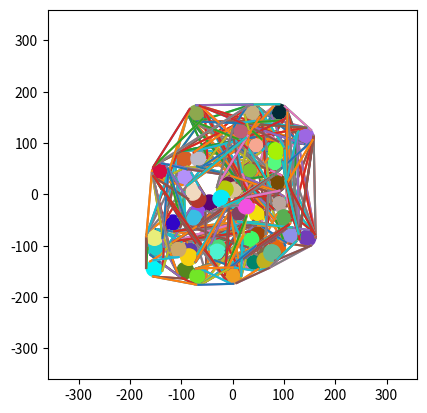

The matplotlib source for this figure:
import matplotlib.pyplot as pyplot
import numpy as np
import random
from itertools import combinations
import time
"""
When using the attributes/methods, refer to the object unless intentionally accessing a class variable.

KEY MINE ATTRIBUTES/METHODS:
 - Mine.getPos() -> (x,y) position on field of the Mine
 - Mine.getNodes() -> [Node,Node,...] A list of all mine's child Nodes, can be accessed directly with Mine.nodes
 - Mine.connectedMines -> [Mine,Mine,...] A list of other mines connected to the Mine through at least one Node

KEY NODE ATTRIBUTES/METHODS:

 - Node.terminated -> True/False (Very IMPORTANT, this node should not be counted if terminated is True)
                    |-For some reason, trying to completely delete all references to a Node breaks stuff-| 

 - Node.type() -> "internal/external primary/secondary" (Either internal OR external AND primary OR secondary)
 - Node.parentMine -> Mine object that the node is primarily on
 - Node.connectedNodes -> [Node,Node,...] A list of connected nodes, excluding the Node itself.
                                          Usually a list length of one as a result of connecting bitangents,
                                          unless furthur connections are established.
 - Node.connectNode(Node) -> Connects nodes by appending to each other's connectedNodes list.
 - Node.status() -> ["terminated"/"exists", "connected"/"disconnected"]
                     A list of strings describing the status of a single node
 - Node.getPathType(Node) -> ["line"/"arc", "established"/"unestablished","bitangent"/"normal"] 
                              A list of strings describing the kind of connection each node has to another
 - Node.getPos() -> (x,y) position on field of the Node
 - Node.distanceFromNode(Node) -> distance between nodes, either a straight line distance or
                                  arc length if nodes share the same parent mine

KEY FIELD ATTRIBUTES/METHODS:
 - Field.addMine(centerX,centerY,radius) -> Adds a mine to the field and creates and connects Nodes accordingly
 - Field.plotField() -> Using matplotlib, plots the field.

---------------------------------------------------------------------
Use the Field class to generate mines and their nodes.
Ex:

    field = Field(-100,150,-100,150)

    Field(xMin,xMax,yMin,yMax)
    Field Setup:
     - xMin,xMax : The fields x axis range
     - yMin, yMax : The fields y axis range
"""

# Field generates nodes off of mines, temporarily generates mines too
class Field:
    def __init__(self,xMin,xMax,yMin,yMax):
        self.xMin = xMin
        self.yMin = yMin
        self.xMax = xMax
        self.yMax = yMax
        self.mines = []
    
    def addMine(self,centerX,centerY,radius,color:str=''):
        newMine = Mine(centerX,centerY,radius,color=color)
        self.mines.append(newMine)
        mineCombo = [[newMine, mine] for mine in self.mines[:-1]]
        for pair in mineCombo:
            mine = pair[0]
            target = pair[1]
            
            # Mine internal nodes
            mineInternPrimary = Node(mine,target,True,True)
            mineInternSecond = Node(mine,target,True,False)      
            mine.addNode(mineInternPrimary)
            mine.addNode(mineInternSecond)

            # Mine External nodes
            mineExternPrimary = Node(mine,target,False,True)
            mineExternSecond = Node(mine,target,False,False)
            mine.addNode(mineExternPrimary)
            mine.addNode(mineExternSecond)

            # target internal nodes
            targetInternPrimary = Node(target,mine,True,False)
            targetInternSecond = Node(target,mine,True,True)
            target.addNode(targetInternPrimary)
            target.addNode(targetInternSecond)
            # target external nodes
            targetExternPrimary = Node(target,mine,False,False)
            targetExternSecond = Node(target,mine,False,True)
            target.addNode(targetExternPrimary)
            target.addNode(targetExternSecond)

            # Connect Nodes
            mineInternPrimary.connectNode(targetInternSecond)
            mineInternSecond.connectNode(targetInternPrimary)

            mineExternPrimary.connectNode(targetExternPrimary)
            mineExternSecond.connectNode(targetExternSecond)

        """Terminate pair of Nodes in certain conditions"""
        # Check newMine Nodes intersecting other mines
        for node in newMine.nodes:

            # Generally, the first connected Node is an established bitangent connectoin 
            connectedNode = node.connectedNodes[0] 

            if not node.terminated and not connectedNode.terminated:
                x1 = float(node.x)
                y1 = float(node.y)
                x2 = float(connectedNode.x)
                y2 = float(connectedNode.y)

                for mine in self.mines:
                    x3 = mine.x
                    y3 = mine.y
                    
                    # Fraction of segment between nodes that the mine lands perpendicular to segment
                    uNumerator = ((x3 - x1)*(x2 - x1)) + ((y3 - y1)*(y2 - y1))
                    uDenominator = ((x1-x2)**2) + ((y1-y2)**2)
                    if uDenominator == 0:
                        u = 0
                    else:
                        u = np.clip(uNumerator/uDenominator,0,1) # Restrict to the constraints of a segment

                    # Adjust accordingly, determines how close a mine can be to a node before the node terminates
                    uMin = 0.03
                    uMax = 0.98
                    if uMin <= u <= uMax:
                        # Point on segment that is tangent and perpendicular to mine
                        tangePoint = (x1 + (u*(x2-x1)),y1 + (u*(y2-y1)))
                        
                        distanceFromMine = np.sqrt((mine.x - tangePoint[0])**2+(mine.y - tangePoint[1])**2)
                        if distanceFromMine < radius:
                            node.terminated = True
                            connectedNode.terminated = True
            
                node.validateNode()
                    
                    
        # Check all other nodes Excluding newly created nodes if they intersect newly created Mine
        for node in [n for n in Node.nodes if n not in newMine.nodes]:
            connectedNode = node.connectedNodes[0]
            if not node.terminated and not connectedNode.terminated:
                x1 = float(node.x)
                y1 = float(node.y)
                x2 = float(connectedNode.x)
                y2 = float(connectedNode.y)
                x3 = newMine.x
                y3 = newMine.y
                
                # Fraction of segment between nodes that the mine lands perpendicular to segment
                uNumerator = ((x3 - x1)*(x2 - x1)) + ((y3 - y1)*(y2 - y1))
                uDenominator = ((x1-x2)**2) + ((y1-y2)**2)
                if uDenominator == 0:
                    u = 0
                else:
                    u = np.clip(uNumerator/uDenominator,0,1) # Restrict to the constraints of a segment

                # Adjust accordingly, determines how close a mine can be to a node before the node terminates
                uMin = 0.03
                uMax = 0.98

                if uMin <= u <= uMax:
                    # Point on segment that is tangent and perpendicular to mine
                    tangePoint = (x1 + (u*(x2-x1)),y1 + (u*(y2-y1)))
                    
                    distanceFromMine = np.sqrt((mine.x - tangePoint[0])**2+(mine.y - tangePoint[1])**2)
                    if distanceFromMine < radius:
                        node.terminated = True
                        connectedNode.terminated = True
                node.validateNode()
        
    def plotField(self):
        plt = pyplot
        fig, ax = plt.subplots()
        ax.set_aspect('equal')
        plt.xlim(self.xMin,self.xMax)
        plt.ylim(self.yMin,self.yMax)
        
        # Create a list of circles representing mines, centered to their correlated mine's center

        circles = [plt.Circle(self.mines[i].getPos(),self.mines[i].getRadius(),color=self.mines[i].color) for i in range(len(self.mines))]
        
        # Plot the mines
        for circle in circles:
            ax.add_patch(circle)

        # Plot the nodes
        nodeSymbol = '' # Empty string makes either lines or invisible points; otherwise points are displayed using the symbol
        for node in Node.nodes:
            if not node.plotted and not node.terminated:
                for connectedNode in node.connectedNodes:
                    try:
                        plt.plot([node.x,connectedNode.x],[node.y,connectedNode.y],nodeSymbol)
                    except AttributeError:
                        plt.plot([node.x],[node.y],nodeSymbol)
        plt.show()

"""MATH STUFF"""
# Mine class keeps track of mine position and radii      
class Mine:
    numMines = 0
    mines = []
    def __init__(self,centerX,centerY,radius,color:str='',name:str=''):
        Mine.numMines += 1
        if len(name) > 0:
            self.name = name
        else:
            self.name = f'Mine ID: ' + str(self.numMines)
        if len(color) > 0:
            self.color = color
        else:
            self.color = np.random.random(),np.random.random(),np.random.random()
        self.x, self.y, self.radius = np.round(centerX,2) , np.round(centerY,2), np.round(radius,2)
        # Node and connect Mines storage
        self.nodes = []
        self.connectedMines = []
        Mine.mines.append(self)
        
        
    def getPos(self):
        return self.x,self.y
    def getRadius(self):
        return self.radius
    def getNodes(self):
        return self.nodes
    def addNode(self,node:"Node"):
        Node.nodes.append(node)
        self.nodes.append(node)
        return node
    def __str__(self):
        return self.name
    def __repr__(self):
        return self.__str__()

# Node class keeps track of node positions
class Node:
    nodeNum = 0
    nodes = []
    def __init__(self,selfLocal:tuple[int,int],targetLocal:tuple[int,int],primary:bool=True,name:str=''):
        Node.nodeNum += 1
        if len(name) < 1:
            self.name = "Node ID: "+ str(Node.nodeNum)
        else:
            self.name = name 


    def __init__(self,parentMine:"Mine",targetMine:"Mine",internal:bool=True,primary:bool=True,name:str=''):
        Node.nodeNum += 1
        if len(name) < 1:
            self.name = "Node ID: "+ str(Node.nodeNum)
        else:
            self.name = name 
        self.parentMine = parentMine
        self.connectedNodes = []
        self.x = 0.0
        self.y = 0.0
        self.connected = False
        self.plotted = False # To prevent hopefully duplicate plotting
        self.__targetMine = targetMine
        self.terminated = False


        # categorize nodes
        if internal and primary:
            self.type = 'internal primary'
        elif internal and not primary:
            self.type = 'internal secondary'
        elif not internal and primary:
            self.type = 'external primary'
        elif not internal and not primary:
            self.type = 'external secondary'

        d = np.sqrt((parentMine.x-targetMine.x)**2+(parentMine.y-targetMine.y)**2) # Algabraic Distance Formula

        self.internal = internal
        self.primary= primary # Primary node is the first node where it is placed 
                              # (typically towards the top of the circle)
        # Create Angle Offset(relative to target mine). It changes slightly depending on mines' positions
        # Formula is: arccos(x1-x2)/d+pi
        if parentMine.y > targetMine.y:
               offsetAngle =  np.arccos(np.clip((parentMine.x-targetMine.x)/d,-1,1))+np.pi
        elif parentMine.y < targetMine.y:
            offsetAngle = -np.arccos(np.clip((parentMine.x-targetMine.x)/d,-1,1))+np.pi
        elif parentMine.y == targetMine.y:
            if parentMine.x < targetMine.x:
                offsetAngle =  np.arccos(np.clip((parentMine.x-targetMine.x)/d,-1,1))+np.pi
            elif parentMine.x > targetMine.x:
                offsetAngle = -np.arccos(np.clip((parentMine.x-targetMine.x)/d,-1,1))+np.pi

        # Offset Angle is the same for internal and external bitangents
        if internal:
            # Create internal angle
            internalCos = (parentMine.radius + targetMine.radius)/d
            if internalCos < 1:
                internalAngle = np.arccos(np.clip(((parentMine.radius)+(targetMine.radius))/d,-1,1))
            else:
                self.terminated = True
                return None
            
            if primary:
                self.x = ((parentMine.radius) * np.cos(internalAngle+offsetAngle)) + parentMine.x
                self.y = ((parentMine.radius) * np.sin(internalAngle+offsetAngle)) + parentMine.y
            else:
                self.x = (parentMine.radius) * np.cos(internalAngle-(offsetAngle)) + parentMine.x
                self.y = (parentMine.radius) * np.sin(internalAngle-(offsetAngle)+np.pi) + parentMine.y
        else:
            # Create external angle
            externalAngle = np.arccos(np.abs(parentMine.radius-targetMine.radius)/d)

            if primary:
                self.x = ((parentMine.radius) * np.cos(externalAngle+offsetAngle)) + parentMine.x
                self.y = ((parentMine.radius) * np.sin(externalAngle+offsetAngle)) + parentMine.y
            else:
                self.x = (parentMine.radius) * np.cos(externalAngle-(offsetAngle)) + parentMine.x
                self.y = (parentMine.radius) * np.sin(externalAngle-(offsetAngle)+np.pi) + parentMine.y
        
        self.x = round(self.x,3)
        self.y = round(self.y,3)
    
    # DISTANCE
    def distanceFromNode(self,node:"Node") -> float:
        distance = 0.0
        if len(self.connectedNodes) > 0 and node in self.connectedNodes:
            if node.parentMine == self.parentMine: # Nodes are on the same mine
                currentNodeDistance = np.sqrt((self.parentMine.x-self.x)**2 + (self.parentMine.y-self.y)**2)
                targetNodeDistance = np.sqrt((self.parentMine.x-node.x)**2 + (self.parentMine.y - node.y))
                currentNodeAngle = np.arccos(self.x-self.parentMine.x/currentNodeDistance)
                targetNodeAngle = np.arccos(node.x-node.parentMine.x/targetNodeDistance)

                distance = np.abs((self.parentMine.getRadius()*currentNodeAngle)-(node.parentMine.getRadius()*targetNodeAngle))

            else: # Nodes are on seperate mines
                distance = np.sqrt((self.x-node.x)**2+(self.y-node.y)**2)
        return distance

    # Get status of node in a list of strings: ["terminated"/"exists", "connected"/"disconnected"]
    def status(self) -> list:
        result = []
        if self.terminated:
            result.append("terminated")
        else:
            result.append("exists")
        
        if self.connected:
            result.append("connected")
        else:
            result.append("disconnected")
        return result

    # Establishes a connection between nodes
    def connectNode(self,node:"Node") -> None:
        self.connectedNodes.append(node)
        node.connectedNodes.append(self)
        self.connected = True
        node.connected = True
        if node.parentMine not in self.parentMine.connectedMines and self.parentMine not in node.parentMine.connectedMines:
            self.parentMine.connectedMines.append(node.parentMine)
            node.parentMine.connectedMines.append(self.parentMine)
    
    # Check if node is within another mines' radius
    def validateNode(self):
        for mine in Mine.mines:
            if mine != self.parentMine:
                if (mine.x - radius <= self.x <= mine.x + radius and
                    mine.y - radius <= self.y <= mine.y + radius):
                    self.terminated = True
                    self.connectedNodes[0].terminated = True


    # Get type of path to a node -> ["line"/"arc", "established"/"unestablished","bitangent"/"normal"]
    def getPathType(self,node:'Node') -> list:
        types = []

        # Connection based on parent mines
        if node.parentMine != self.parentMine:
            types.append("line")
        elif node.parentMine == self.parentMine:
            types.append("arc")
        
        # Connection exists 
        if node in self.connectedNodes:
            types.append("established")
        elif node not in self.connectedNodes:
            types.append("unestablished")
        
        # Connection follows bitangency, such that moving from node to node has no sharp/perpendicular turns
        if (self.type == "internal primary" and node.type == "internal primary" or
            self.type == "external primary" and node.type == "external secondary" or
            self.type == "internal secondary" and node.type == "internal secondary" or
            self.type == "external secondary" and node.type == "external primary"):
            types.append("bitangent")
        else:
            types.append("normal")
        
        return types

    def getPos(self) -> float:
        return (round(float(self.x),3),round(float(self.y),3))

    def getTargetMine(self) -> Mine:
        return self.__targetMine
    def __str__(self):
        return self.name
    def __repr__(self):
        return self.__str__()


numMines = 50
radius = 16
debug = False
xMin = -numMines*radius*0.45
xMax = numMines*radius*0.45
yMin = -numMines*radius*0.45
yMax = numMines*radius*0.45
if not debug:
    field = Field(xMin,xMax,yMin,yMax)
else:
    field = Field(-200,200,-300,300)
genXMin = -radius*(numMines//5)
genXMax = radius*(numMines//5)
genYMin = -radius*(numMines//5)
genYMax = radius*(numMines//5)
position = [0,0] 
mineGenTolerance = 0*radius
# Mine generation
if not debug:
    for num in range(numMines):
        while True: # To make sure generated mines arent clipping off the edges of the field
            position[0], position[1] = random.randint(genXMin,genXMax+1),random.randint(genYMin,genYMax+1)
            invalidPosition = False
            for mine in field.mines:
                if (mine.getPos()[0] - mineGenTolerance <= position[0] <= mine.getPos()[0] + mineGenTolerance) and (mine.getPos()[1] - mineGenTolerance <= position[1] <= mine.getPos()[1] + mineGenTolerance):
                    invalidPosition = True
                    break
            if invalidPosition:
                continue
            if position[0] <= xMin + radius or position[0] >= xMax - radius or position[1] <= yMin + radius or position[1] >= yMax - radius:
                continue
            break
        field.addMine(position[0],position[1],radius)
        print(num)
    
    ## Example Concept for a single start point end point(s)
    # Start
    # field.addMine(-150,-300,radius,'green')
    # End Points
    # field.addMine(-300,300,radius,'black')
    # field.addMine(-250,300,radius,'black')
    # field.addMine(-200,300,radius,'black')
    # field.addMine(-150,300,radius,'black')
    # field.addMine(-50,300,radius,'black')
    # field.addMine(-100,300,radius,'black')
    # field.addMine(0,2500,radius,'black')#######
    # field.addMine(50,300,radius,'black')
    # field.addMine(100,300,radius,'black')
    # field.addMine(150,300,radius,'black')
    # field.addMine(200,300,radius,'black')
    # field.addMine(250,300,radius,'black')
    # field.addMine(300,300,radius,'black')
# for pair in combinations(Node.nodes,2):
#     connections = pair[0].getPathType(pair[1])
#     print(connections)
if debug:

    # Test aligned mines
    field.addMine(0,0,radius)
    field.addMine(-150,0,radius)
    field.addMine(150,0,radius)
    field.addMine(0,-150,radius)
    field.addMine(0,150,radius)
    field.addMine(50,50,radius)
    field.addMine(-50,50,radius)
    field.addMine(-50,-50,radius)
    field.addMine(50,-50,radius)

    # Hypothetical starting nodes as a mine
    field.addMine(0,-250,radius)

    # Test overlapping aligned mines
    field.addMine(-150,250,radius) # Middle
    field.addMine(-125,250,radius)
    field.addMine(-100,250,radius)
    field.addMine(-75,250,radius)
    field.addMine(-50,250,radius)
    field.addMine(-25,250,radius)
    field.addMine(0,250,radius)
    field.addMine(25,250,radius)
    field.addMine(50,250,radius)
    field.addMine(75,250,radius)
    field.addMine(100,250,radius)
    field.addMine(125,250,radius)
    field.addMine(150,250,radius)

    field.addMine(-125,275,radius) # Top
    field.addMine(-100,275,radius)
    field.addMine(-75,275,radius)
    field.addMine(-50,275,radius)
    field.addMine(-25,275,radius)
    field.addMine(0,275,radius)
    field.addMine(25,275,radius)
    field.addMine(50,275,radius)
    field.addMine(75,275,radius)
    field.addMine(100,275,radius)
    field.addMine(125,275,radius)
    
    field.addMine(-125,225,radius) # Bottom
    field.addMine(-100,225,radius)
    field.addMine(-75,225,radius)
    field.addMine(-50,225,radius)
    field.addMine(-25,225,radius)
    field.addMine(0,225,radius)
    field.addMine(25,225,radius)
    field.addMine(50,225,radius)
    field.addMine(75,225,radius)
    field.addMine(100,225,radius)
    field.addMine(125,225,radius)


    for mine in field.mines:
        print(mine,'connected to',','.join(m.__str__() for m in mine.connectedMines))
    print(Node.nodes)

field.plotField()
"""
TODO:
X=Done
- = Todo
 X Arc lengths
 - Find a way to set a viable and efficient end point
 X Terminate nodes if the nodes themselves are created within another mine
 - Establish a list of paths of connected Nodes
 - ########## Terminate internal bitangents unless external bitangents are intersecting ##################

"""
